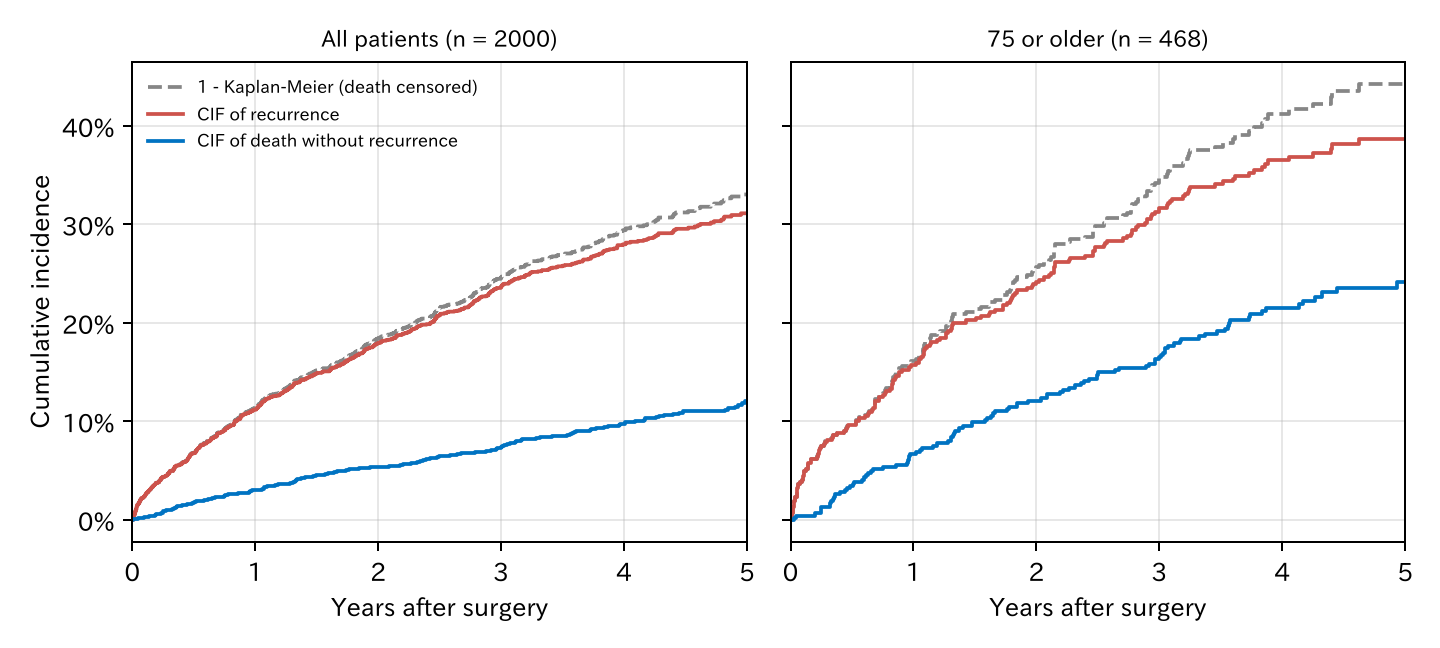

The data file committed next to this chart (first rows):
group, n, years, one_minus_km, cif_recurrence, cif_death
All, 2000, 1, 0.1134, 0.1119, 0.03026
All, 2000, 3, 0.246, 0.2366, 0.07354
All, 2000, 5, 0.3305, 0.3113, 0.1202
Under 75, 1532, 1, 0.09904, 0.09806, 0.01908
Under 75, 1532, 3, 0.2168, 0.2116, 0.04507
Under 75, 1532, 5, 0.2993, 0.2882, 0.08212
75 or older, 468, 1, 0.1614, 0.1569, 0.06678
75 or older, 468, 3, 0.348, 0.3171, 0.1654
75 or older, 468, 5, 0.4431, 0.3865, 0.2416
